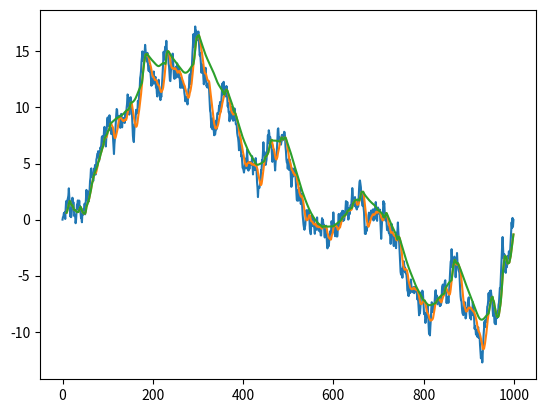
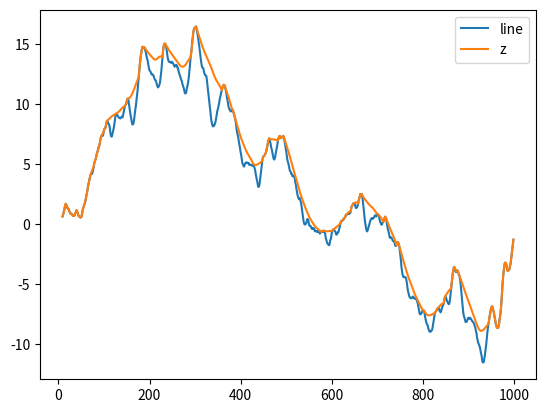

These figures' Python source, in order:
'''
Functions to derive Tabler's profile or Winstral Sx index over a DEM
S. Filhol, March 2026


Tabler's logic is as follow:
1. import DEM
2. rotate dem along wind direction
3. calculate for each line the tabler's profile (use Cython)
4. rotate back new map
5. export to raster (if necessary)


TODO:
- [ ] improve efficiency using cython or rust
- [ ] mak sure tabler's function is complete 
- [ ] add Liu et al 2025 wind factor
- [ ] wrap each own methods into a class that can compute them based on a single DEM open as a dataset

'''

import numpy as np
import pandas as pd
import matplotlib.pyplot as plt

def winstral_fast(dem, cellsize, dmax, in_wind):
    '''
    Function to derive Winstral Sx surface from a dem. 
    :param dem: numpy array of a DEM
    :param cellsize: resolution of the DEM
    :param dmax: maximum distance for winstral parameter estimate
    :param in_wind: wind direction of incoming wind
    :return: Winstral Sx index 
    '''
    grid = np.zeros(dem.shape) * np.nan
    # pad the input edges with np.nan
    view_range = np.ceil(dmax / cellsize).astype(np.int32)
    pad_shape = ((view_range, view_range),) * 2
    dem_padded = np.pad(dem, pad_shape,'constant', constant_values=np.nan)
    # define wind sectors in degrees
    wind_inc = 5
    wind_width = 30
    wind1 = in_wind - wind_width / 2
    wind2 = in_wind + wind_width / 2
    winds = np.arange(in_wind - wind_width / 2, in_wind + wind_width / 2, wind_inc)
    # The angles we check. Add last dimension so we can broadcast the direction
    # samples.
    alpha_rad = np.expand_dims(winds * np.pi / 180, -1)
    # pre-compute the cell indices that are sampled for each direction
    y_offsets = -np.round(np.arange(1, view_range) * np.cos(alpha_rad)).astype(np.int32)
    x_offsets = np.round(np.arange(1, view_range) * np.sin(alpha_rad)).astype(np.int32)
    # pre-compute the distances for each sampled cell
    distances = np.sqrt(cellsize**2 * (x_offsets** 2 + y_offsets** 2))
    # set distances that are too large to np.nan so they're not considered
    distances[(distances == 0.) | (distances > dmax)] = np.nan
    for y in range(view_range, view_range + dem.shape[0]):
        for x in range(view_range, view_range + dem.shape[1]):
            # compute the difference in altitude for all cells along all angles
            altitude_diff = dem_padded[y + y_offsets, x + x_offsets] - dem_padded[y, x]
            # directions are in the first dimension, cells in the last
            slope = altitude_diff / distances
            amax = np.nanmax(slope, -1)
            amin = np.nanmin(slope, -1)
            result = np.where(-amin > amax, amin, amax)
            # maybe nanmean would be more correct, but we reproduce the
            # exisiting implementation for now
            result = np.nanmean(np.arctan(result))
            #result = np.nansum(np.arctan(result)) / len(winds)
            grid[y - view_range, x - view_range] = result
    return grid

def resample_line_1m(line, dx):
    '''
    Function to resample a line with a resolution different than 1m.
    :param line: profile elevation, line to be resampled at 1m resolution
    :param dx: resolution of line
    :return: a 1m interpolated version of line
    '''
    xline = np.arange(0, line.__len__() * dx, dx)
    x_interp = np.arange(0, line.__len__() * dx, 1)
    line_int = np.interp(x_interp, xline, line)

    return line_int


def tabler_profile(line, dx=1, slope_adjust=1):

    if dx != 1:
        line = resample_line_1m(line, dx)

    dx = 1
    xline = np.arange(0, line.__len__() * dx, dx)

    # start first point at 45m from dem border
    xstart = 0
    xend = xline.max() - 45 - 44
    z_tab = np.copy(line)

    for xinc in np.arange(xstart, xend, 1):

        t1 = z_tab[xline == (xinc )]
        t2 = z_tab[xline == (xinc + 44)]
        t3 = z_tab[xline == (xinc + 44 + 15)]
        t4 = z_tab[xline == (xinc + 44 + 30)]
        t5 = z_tab[xline == (xinc + 44 + 45)]

        x1 = (t2 - t1) / 45
        x2 = max((t3 - t2) / 15, -0.2)
        x3 = max((t4 - t3) / 15, -0.2)
        x4 = max((t5 - t4) / 15, -0.2)

        # Same but using linear interpolation to estimate slopes:
        #
        # x = xline[(xline>=(xinc-45)) & (xline<xinc)]
        # xs = np.vstack([x, np.ones(len(x))]).T
        # x1 = np.linalg.lstsq(xs, z_tab[(xline>=(xinc-45)) & (xline<xinc)])[0][0]
        # x1 = max(-x1, -0.2)
        #
        # x = xline[(xline > xinc) & (xline <= (xinc+15))]
        # xs = np.vstack([x, np.ones(len(x))]).T
        # x2 = np.linalg.lstsq(xs, z_tab[(xline >= xinc) & (xline < (xinc + 15))])[0][0]
        # x2 = max(-x2, -0.2)
        #
        # x = xline[(xline >= xinc+15) & (xline < (xinc + 30))]
        # xs = np.vstack([x, np.ones(len(x))]).T
        # x3 = np.linalg.lstsq(xs, z_tab[(xline >= xinc+15) & (xline < (xinc + 30))])[0][0]
        # x3 = max(-x3, -0.2)
        #
        # x = xline[(xline >= xinc +30) & (xline < (xinc + 45))]
        # xs = np.vstack([x, np.ones(len(x))]).T
        # x4 = np.linalg.lstsq(xs, z_tab[(xline >= xinc + 30) & (xline < (xinc + 45))])[0][0]
        # x4 = max(-x4, -0.2)

        Nslope = 0.25 * x1 + 0.55 * x2 + 0.15 * x3 + 0.05 * x4
        z_tab[xline == (xinc+45)] = max(line[xline == (xinc+45)], z_tab[xline == (xinc + 44)] + Nslope * slope_adjust * dx)

    print('Tabler profile done')
    return z_tab, xline





if __name__ == "__main__":

    # Example on how to use the Tabler's model

    # Generate a random surface
    line = np.zeros(1000)
    for i in range(1, line.__len__()):
        line[i] = line[i - 1] + np.random.uniform(-1, 1)
    plt.plot(line)
    dx = 1

    # smooth the random surface
    lineM = pd.Series(line).rolling(window=10).mean()
    plt.plot(lineM)
    line = np.array(lineM)

    xline = np.arange(0, line.__len__() * dx, dx)
    # start first point at 45m from dem border

    xstart = 45
    xend = xline.max() - 45
    slope_adjust = 1

    z_tab = np.copy(line)
    for xinc in np.arange(xstart, xend, 1):
        print(xinc)

        t1 = z_tab[xline == (xinc - 44)]
        t2 = z_tab[xline == (xinc - 1)]
        t3 = z_tab[xline == (xinc + 14)]
        t4 = z_tab[xline == (xinc + 29)]
        t5 = z_tab[xline == (xinc + 44)]

        x1 = (t2 - t1) / 45
        x2 = max((t3 - t2) / 15, -0.2)
        x3 = max((t4 - t3) / 15, -0.2)
        x4 = max((t5 - t4) / 15, -0.2)

        Nslope = 0.25 * x1 + 0.55 * x2 + 0.15 * x3 + 0.05 * x4

        z_tab[xline == xinc] = max(line[xline == xinc], z_tab[xline == (xinc - 1)] + Nslope * slope_adjust * dx)

    plt.plot(z_tab, label='z')

        # return z_tab

    # z = tabler_eq(line, .5)
    plt.figure()
    plt.plot(line, label='line')
    plt.plot(z_tab, label='z')
    plt.legend()
